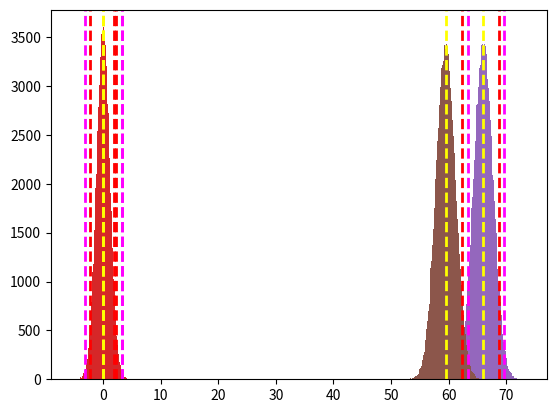

Source code (Python):
import numpy as np
import matplotlib.pyplot as plt
%matplotlib inline

np.random.seed(123)
lo = np.random.randint(-5, -1, 6)
mid = np.random.randint(0, 3, 38)
hi = np.random.randint(4, 6, 6)
sample = np.append(lo,np.append(mid, hi))
print("Min:" + str(sample.min()))
print("Max:" + str(sample.max()))
print("Mean:" + str(sample.mean()))

plt.hist(sample)
plt.show()

import numpy as np
import matplotlib.pyplot as plt
%matplotlib inline

pop = np.random.normal(0, 1.15, 100000)
plt.hist(pop, bins=100)
plt.axvline(pop.mean(), color='yellow', linestyle='dashed', linewidth=2)
plt.show()

from scipy import stats
import numpy as np
import matplotlib.pyplot as plt
%matplotlib inline

# T-Test
t,p = stats.ttest_1samp(sample, 0)
# ttest_1samp is 2-tailed, so half the resulting p-value to get a 1-tailed p-value
p1 = '%f' % (p/2)
print ("t-statistic:" + str(t))
print("p-value:" + str(p1))

# calculate a 90% confidence interval. 10% of the probability is outside this, 5% in each tail
ci = stats.norm.interval(0.90, 0, 1.15)
plt.hist(pop, bins=100)
# show the hypothesized population mean
plt.axvline(pop.mean(), color='yellow', linestyle='dashed', linewidth=2)
# show the right-tail confidence interval threshold - 5% of propbability is under the curve to the right of this.
plt.axvline(ci[1], color='red', linestyle='dashed', linewidth=2)
# show the t-statistic - the p-value is the area under the curve to the right of this
plt.axvline(pop.mean() + t*pop.std(), color='magenta', linestyle='dashed', linewidth=2)
plt.show()

from scipy import stats
import numpy as np
import matplotlib.pyplot as plt
%matplotlib inline

# T-Test
t,p = stats.ttest_1samp(sample, 0)
print ("t-statistic:" + str(t))
# ttest_1samp is 2-tailed
print("p-value:" + '%f' % p)
# calculate a 95% confidence interval. 50% of the probability is outside this, 2.5% in each tail
ci = stats.norm.interval(0.95, 0, 1.15)
plt.hist(pop, bins=100)
# show the hypothesized population mean
plt.axvline(pop.mean(), color='yellow', linestyle='dashed', linewidth=2)
# show the confidence interval thresholds - 5% of propbability is under the curve outside these.
plt.axvline(ci[0], color='red', linestyle='dashed', linewidth=2)
plt.axvline(ci[1], color='red', linestyle='dashed', linewidth=2)
# show the t-statistic thresholds - the p-value is the area under the curve outside these
plt.axvline(pop.mean() - t*pop.std(), color='magenta', linestyle='dashed', linewidth=2)
plt.axvline(pop.mean() + t*pop.std(), color='magenta', linestyle='dashed', linewidth=2)
plt.show()

import numpy as np
import matplotlib.pyplot as plt
from scipy import stats
%matplotlib inline

np.random.seed(123)
nonMath = np.random.normal(66.0, 1.5, 100)
math = np.random.normal(66.55, 1.5, 100)
print("non-math sample mean:" + str(nonMath.mean()))
print("math sample mean:" + str(math.mean()))

# Independent T-Test
t,p = stats.ttest_ind(math, nonMath)
# ttest_ind is 2-tailed, so half the resulting p-value to get a 1-tailed p-value
p1 = '%f' % (p/2)
print("t-statistic:" + str(t))
print("p-value:" + str(p1))

pop = np.random.normal(nonMath.mean(), nonMath.std(), 100000)
# calculate a 90% confidence interval. 10% of the probability is outside this, 5% in each tail
ci = stats.norm.interval(0.90, nonMath.mean(), nonMath.std())
plt.hist(pop, bins=100)
# show the hypothesized population mean
plt.axvline(pop.mean(), color='yellow', linestyle='dashed', linewidth=2)
# show the right-tail confidence interval threshold - 5% of propbability is under the curve to the right of this.
plt.axvline(ci[1], color='red', linestyle='dashed', linewidth=2)
# show the t-statistic - the p-value is the area under the curve to the right of this
plt.axvline(pop.mean() + t*pop.std(), color='magenta', linestyle='dashed', linewidth=2)
plt.show()

import numpy as np
import matplotlib.pyplot as plt
from scipy import stats
%matplotlib inline

np.random.seed(123)
midTerm = np.random.normal(59.45, 1.5, 100)
endTerm = np.random.normal(60.05, 1.5, 100)

# Paired (related) test
t,p = stats.ttest_rel(endTerm, midTerm)
# ttest_rel is 2-tailed, so half the resulting p-value to get a 1-tailed p-value
p1 = '%f' % (p/2)
print("t-statistic:" + str(t))
print("p-value:" + str(p1))

pop = np.random.normal(midTerm.mean(), midTerm.std(), 100000)
# calculate a 90% confidence interval. 10% of the probability is outside this, 5% in each tail
ci = stats.norm.interval(0.90, midTerm.mean(), midTerm.std())
plt.hist(pop, bins=100)
# show the hypothesized population mean
plt.axvline(pop.mean(), color='yellow', linestyle='dashed', linewidth=2)
# show the right-tail confidence interval threshold - 5% of propbability is under the curve to the right of this.
plt.axvline(ci[1], color='red', linestyle='dashed', linewidth=2)
# show the t-statistic - the p-value is the area under the curve to the right of this
plt.axvline(pop.mean() + t*pop.std(), color='magenta', linestyle='dashed', linewidth=2)
plt.show()

